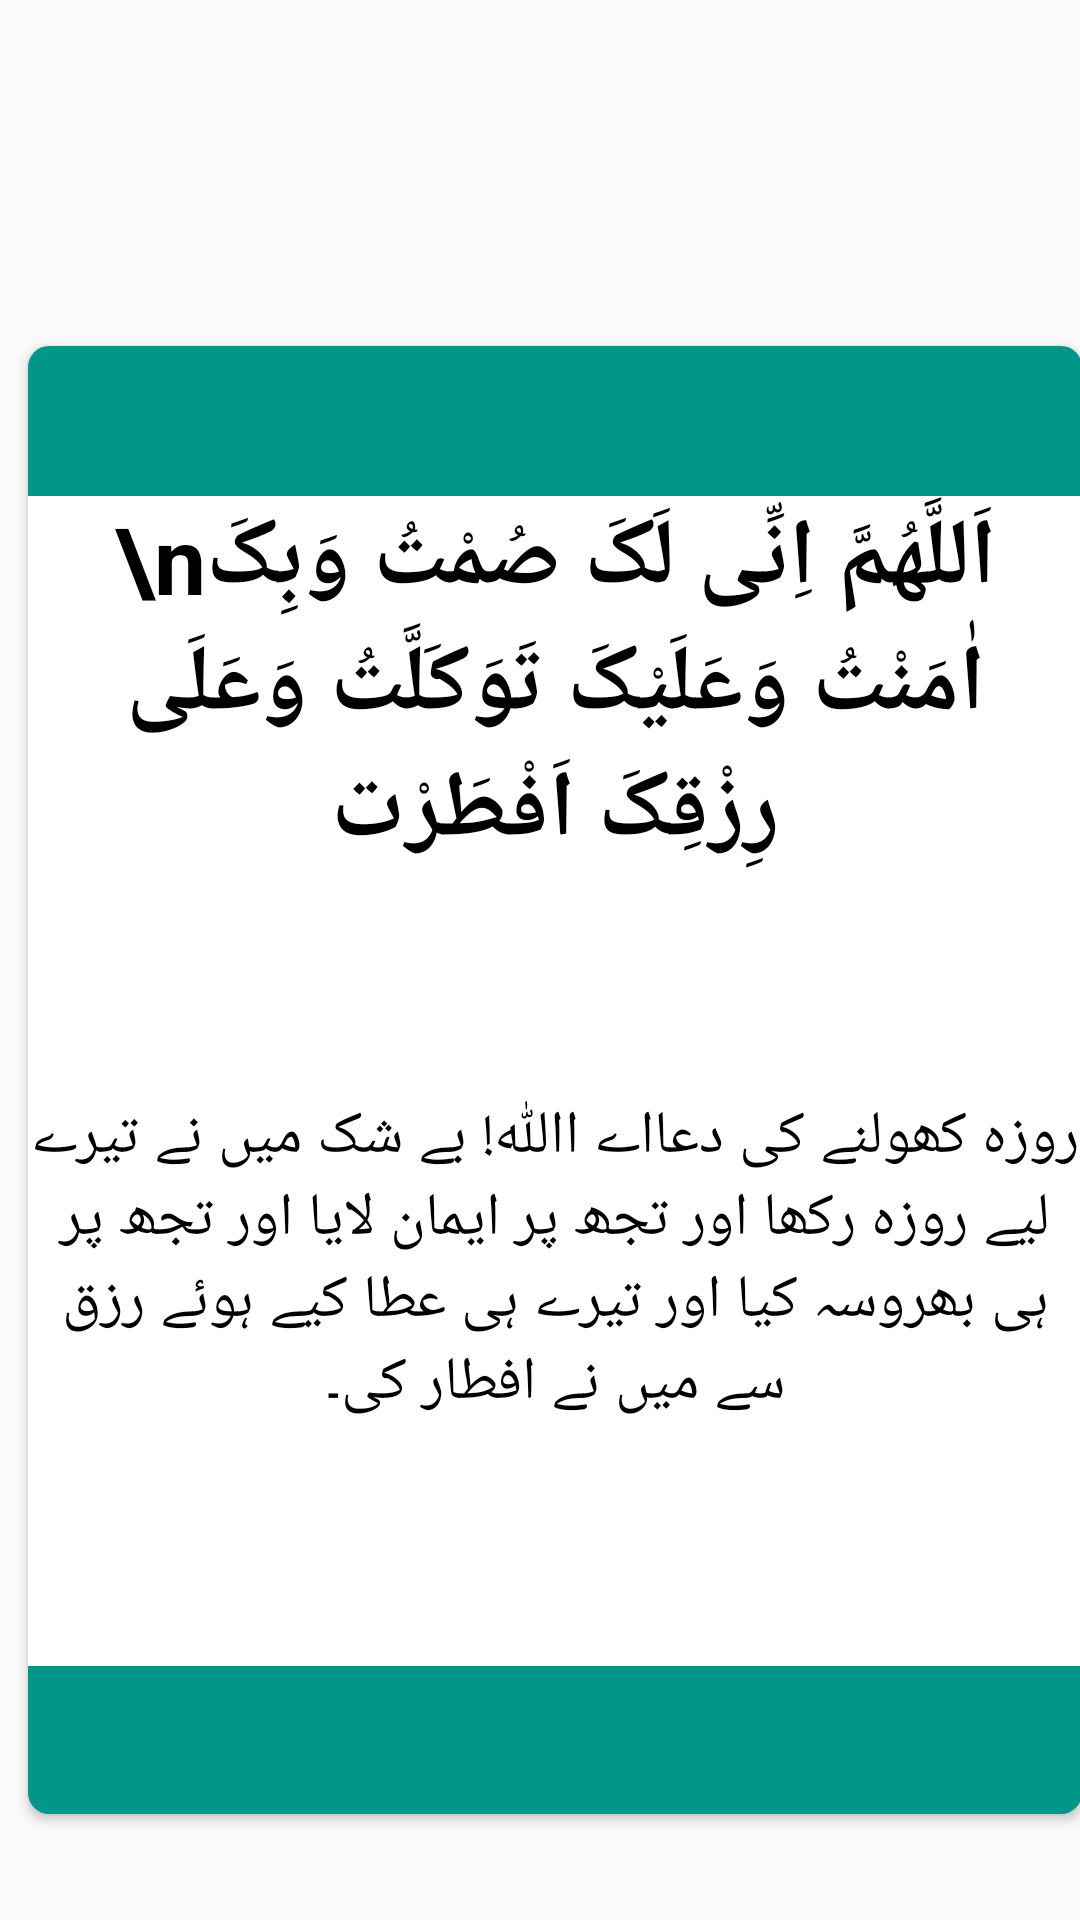

Here is an Android app screen rendered from its layout file. Give the layout XML and the strings, colors and styles it references.
<!-- AndroidManifest.xml: application theme Theme.RAMADANGUIDE -->
<!-- res/layout/fragment_dua.xml -->
<?xml version="1.0" encoding="utf-8"?>
<LinearLayout xmlns:android="http://schemas.android.com/apk/res/android"
    xmlns:app="http://schemas.android.com/apk/res-auto"
    xmlns:tools="http://schemas.android.com/tools"
    android:layout_width="match_parent"
    android:layout_height="match_parent"
    android:orientation="vertical"
    tools:context=".ui.dua.DuaFragment">

    <HorizontalScrollView
        android:layout_width="match_parent"
        android:layout_height="match_parent"
        android:layout_alignParentTop="true"
        android:fillViewport="true"
        android:scrollbars="none"
        tools:ignore="SpeakableTextPresentCheck">
        <LinearLayout
            android:layout_width="match_parent"
            android:layout_height="match_parent"
            android:orientation="horizontal">
            <LinearLayout
                android:layout_width="match_parent"
                android:layout_height="match_parent"
                android:orientation="horizontal">

                <androidx.cardview.widget.CardView
                    android:layout_width="360dp"
                    android:layout_height="500dp"
                    android:layout_marginLeft="5dp"
                    android:layout_marginTop="110dp"
                    android:layout_marginRight="20dp"
                    app:cardCornerRadius="7dp"
                    app:cardUseCompatPadding="true">

                    <View
                        android:id="@+id/view"
                        android:layout_width="match_parent"
                        android:layout_height="50dp"
                        android:background="#009688" />

                    <TextView
                        android:id="@+id/txt2"
                        android:layout_width="wrap_content"
                        android:layout_height="wrap_content"
                        android:layout_marginTop="50dp"
                        android:gravity="center"
                        android:text="\nاَللَّهُمَّ اِنِّی لَکَ صُمْتُ وَبِکَ اٰمَنْتُ وَعَلَيْکَ تَوَکَلَّتُ وَعَلَی رِزْقِکَ اَفْطَرْت"
                        android:textColor="#000000"
                        android:textSize="31sp"
                        android:textStyle="bold" />

                    <TextView
                        android:id="@+id/txt3"
                        android:layout_width="wrap_content"
                        android:layout_height="wrap_content"
                        android:layout_marginTop="250dp"
                        android:gravity="center"
                        android:text="روزہ کھولنے کی دعااے اﷲ! بے شک میں نے تیرے لیے روزہ رکھا اور تجھ پر ایمان لایا اور تجھ پر ہی بھروسہ کیا اور تیرے ہی عطا کیے ہوئے رزق سے میں نے افطار کی۔"
                        android:textColor="#000000"
                        android:textSize="20sp"
                        android:textStyle="normal" />

                    <View
                        android:id="@+id/view2"
                        android:layout_width="match_parent"
                        android:layout_height="50dp"
                        android:layout_marginTop="440dp"
                        android:background="#009688" />

                </androidx.cardview.widget.CardView>
            </LinearLayout>
            <LinearLayout
                android:layout_width="match_parent"
                android:layout_height="match_parent"
                android:orientation="horizontal">

                <androidx.cardview.widget.CardView
                    android:layout_width="360dp"
                    android:layout_height="500dp"
                    android:layout_marginLeft="5dp"
                    android:layout_marginTop="110dp"
                    android:layout_marginRight="20dp"
                    app:cardCornerRadius="7dp"
                    app:cardUseCompatPadding="true">

                    <View
                        android:id="@+id/view1"
                        android:layout_width="match_parent"
                        android:layout_height="50dp"
                        android:background="#009688" />

                    <TextView
                        android:id="@+id/txt5"
                        android:layout_width="match_parent"
                        android:layout_height="70dp"
                        android:layout_marginTop="80dp"
                        android:gravity="center"
                        android:text="وَبِصَوْمِ غَدٍ نَّوَيْتُ مِنْ شَهْرِ رَمَضَانَُ"
                        android:textColor="#000000"
                        android:textSize="31sp"
                        android:textStyle="bold" />

                    <TextView
                        android:id="@+id/txt4"
                        android:layout_width="wrap_content"
                        android:layout_height="wrap_content"
                        android:layout_marginTop="250dp"
                        android:gravity="center"
                        android:text=":روزہ رکھنے کی دعا
‘‘اورمیں نے ماہ رمضان کے روزے کی نیت کی’’"
                        android:textColor="#000000"
                        android:textSize="20sp"
                        android:textStyle="normal" />

                    <View
                        android:id="@+id/view4"
                        android:layout_width="match_parent"
                        android:layout_height="50dp"
                        android:layout_marginTop="440dp"
                        android:background="#009688" />

                </androidx.cardview.widget.CardView>
            </LinearLayout>
            <LinearLayout
                android:layout_width="match_parent"
                android:layout_height="match_parent"
                android:orientation="horizontal">

                <androidx.cardview.widget.CardView
                    android:layout_width="360dp"
                    android:layout_height="500dp"
                    android:layout_marginLeft="5dp"
                    android:layout_marginTop="110dp"
                    android:layout_marginRight="20dp"
                    app:cardCornerRadius="7dp"
                    app:cardUseCompatPadding="true">

                    <View
                        android:id="@+id/view6"
                        android:layout_width="match_parent"
                        android:layout_height="50dp"
                        android:background="#009688" />

                    <TextView
                        android:id="@+id/txt7"
                        android:layout_width="match_parent"
                        android:layout_height="70dp"
                        android:layout_marginTop="80dp"
                        android:gravity="center"
                        android:text="بِسْمِ اللّٰہِ وَعَلٰی بَرَكَةِ اللّٰہُِ"
                        android:textColor="#000000"
                        android:textSize="31sp"
                        android:textStyle="bold" />

                    <TextView
                        android:id="@+id/txt8"
                        android:layout_width="wrap_content"
                        android:layout_height="wrap_content"
                        android:layout_marginTop="250dp"
                        android:gravity="center"
                        android:text=":کھانے سے پہلے کی دعا
‘‘میں نے الله کے نام کے ساتھ اور الله کی برکت پر کھانا شروع کی."
                        android:textColor="#000000"
                        android:textSize="20sp"
                        android:textStyle="normal" />

                    <View
                        android:id="@+id/view9"
                        android:layout_width="match_parent"
                        android:layout_height="50dp"
                        android:layout_marginTop="440dp"
                        android:background="#009688" />

                </androidx.cardview.widget.CardView>
            </LinearLayout>

        </LinearLayout>

    </HorizontalScrollView>


</LinearLayout>
<!-- resources referenced by this layout -->
<resources>
  <style name="Theme.RAMADANGUIDE" parent="Theme.AppCompat.Light.NoActionBar">
          
          <item name="colorPrimary">@color/purple_500</item>
          <item name="colorPrimaryDark">@color/purple_700</item>
          <item name="colorAccent">@color/teal_200</item>
          
      </style>
  <!-- not gathered from this repository: default colours our renderer supplied (Android Studio template values) -->
  <color name="purple_500">#FF6200EE</color>
  <color name="purple_700">#FF3700B3</color>
  <color name="teal_200">#FF03DAC5</color>
</resources>
